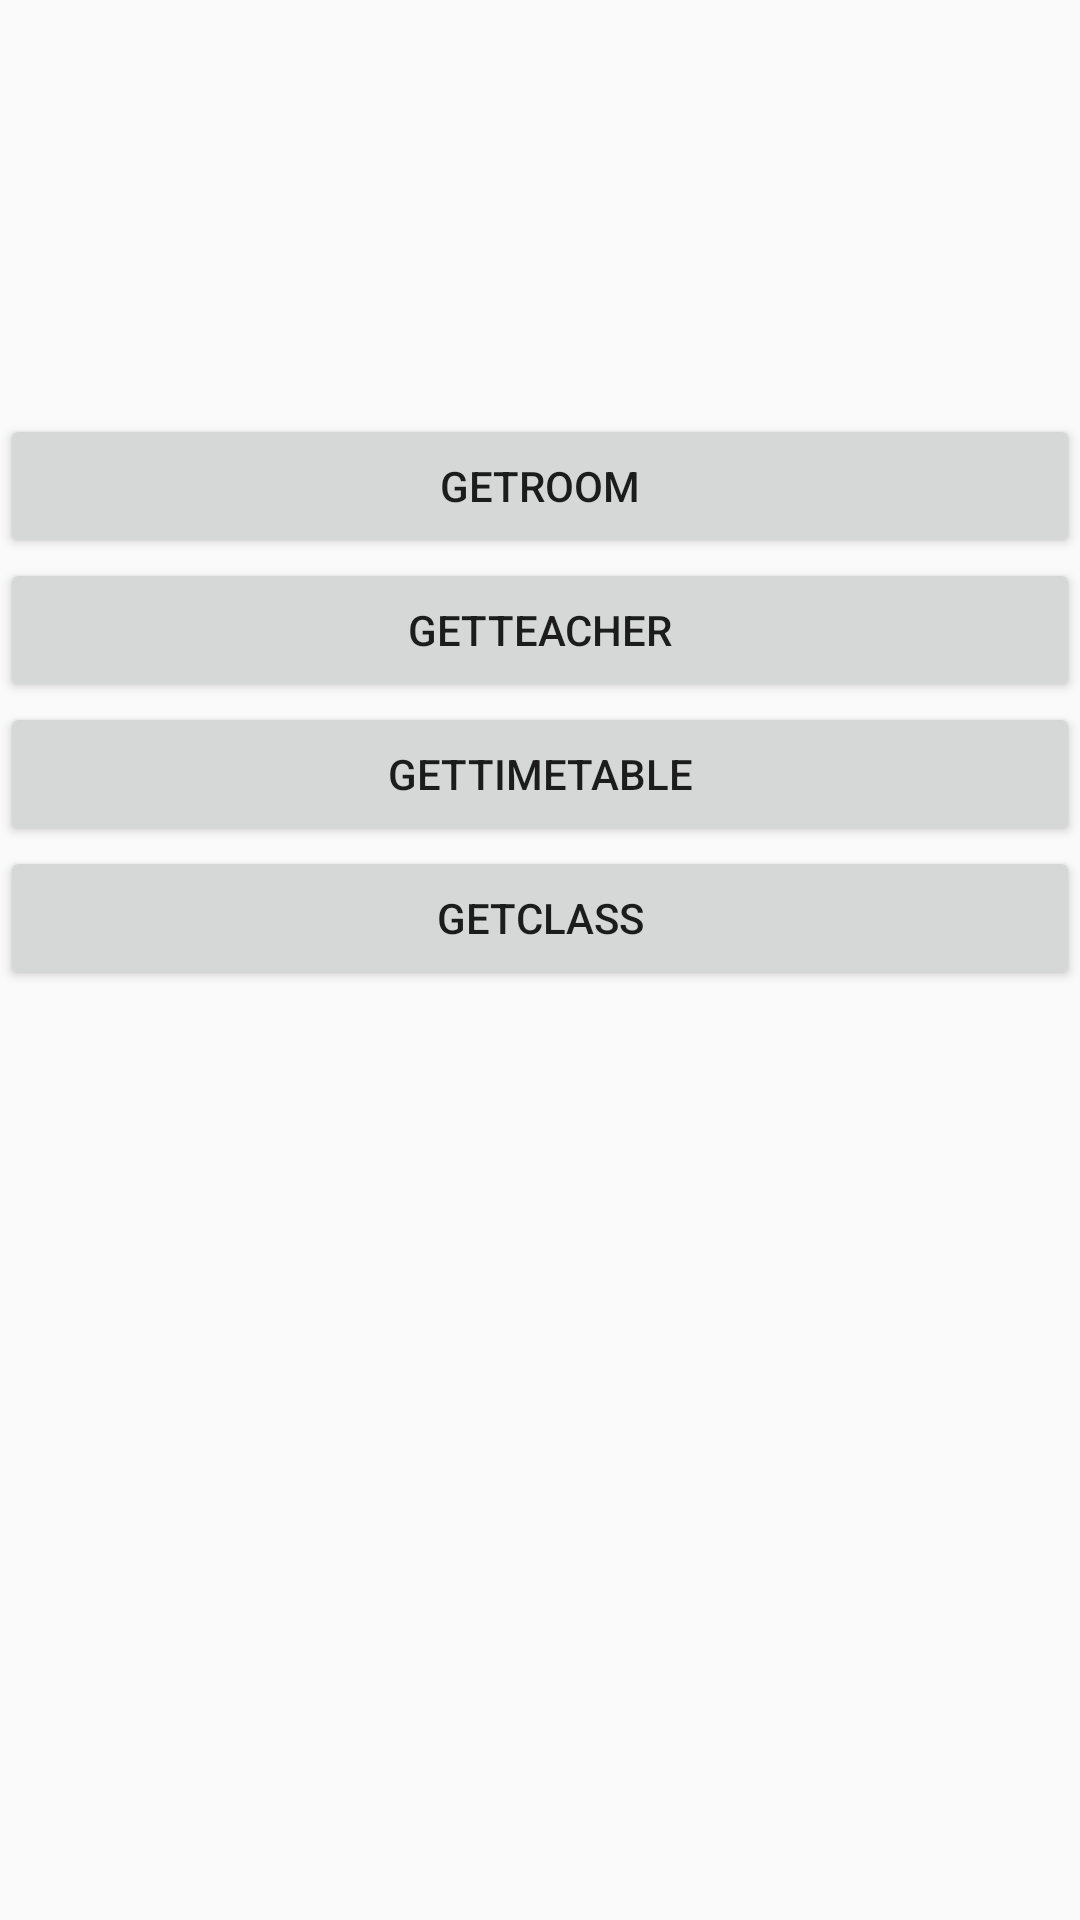

Write the Android layout XML for this screen, with the resource values it uses.
<!-- AndroidManifest.xml: application theme AppTheme -->
<!-- res/layout/activity_get_result.xml -->
<?xml version="1.0" encoding="utf-8"?>
<RelativeLayout xmlns:android="http://schemas.android.com/apk/res/android"
    xmlns:app="http://schemas.android.com/apk/res-auto"
    xmlns:tools="http://schemas.android.com/tools"
    android:layout_width="match_parent"
    android:layout_height="match_parent"
    tools:context=".GetResultActivity">

    <Button
        android:id="@+id/getclass"
        android:layout_width="match_parent"
        android:layout_height="wrap_content"
        android:layout_alignParentStart="true"
        android:layout_below="@+id/gettimetable"
        android:onClick="next"
        android:text="getclass" />

    <Button
        android:id="@+id/getroom"
        android:layout_width="match_parent"
        android:layout_height="wrap_content"
        android:layout_alignParentStart="true"
        android:layout_alignParentTop="true"
        android:layout_marginTop="138dp"
        android:onClick="next"
        android:text="getroom" />
    <Button
        android:id="@+id/getteacher"
        android:layout_width="match_parent"
        android:layout_height="wrap_content"
        android:text="getteacher"
        android:layout_below="@id/getroom"
        android:onClick="next"/>
    <Button
        android:id="@+id/gettimetable"
        android:layout_width="match_parent"
        android:layout_height="wrap_content"
        android:text="gettimetable"
        android:layout_below="@id/getteacher"
        android:onClick="next"/>

</RelativeLayout>
<!-- resources referenced by this layout -->
<resources>
  <style name="AppTheme" parent="Theme.AppCompat.Light.NoActionBar">
          <item name="colorPrimary">@color/colorPrimary</item>
          <item name="colorPrimaryDark">#b71c1c</item>
          <item name="colorAccent">@color/theme_red</item>
      </style>
  <color name="colorPrimary">#3F51B5</color>
  <color name="theme_red">#C91F42</color>
</resources>
